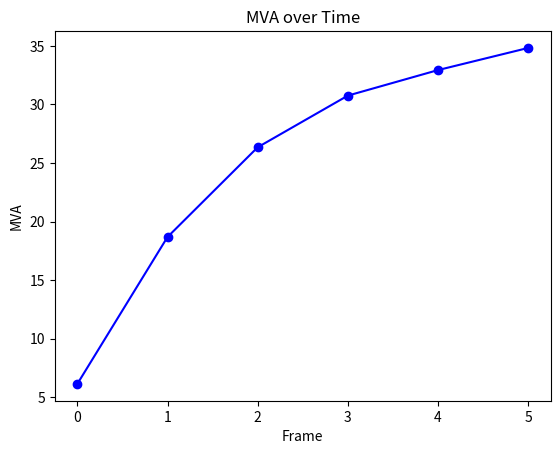

Recreate this plot in Python.
import matplotlib.pyplot as plt

# Data
frames = range(0, 6)
mva = [6.14, 18.68, 26.34, 30.75, 32.93, 34.82]

# Plotting
plt.plot(frames, mva, marker='o', linestyle='-', color='b')

# Labels and Title
plt.xlabel('Frame')
plt.ylabel('MVA')
plt.title('MVA over Time')

# Display the plot
plt.show()
